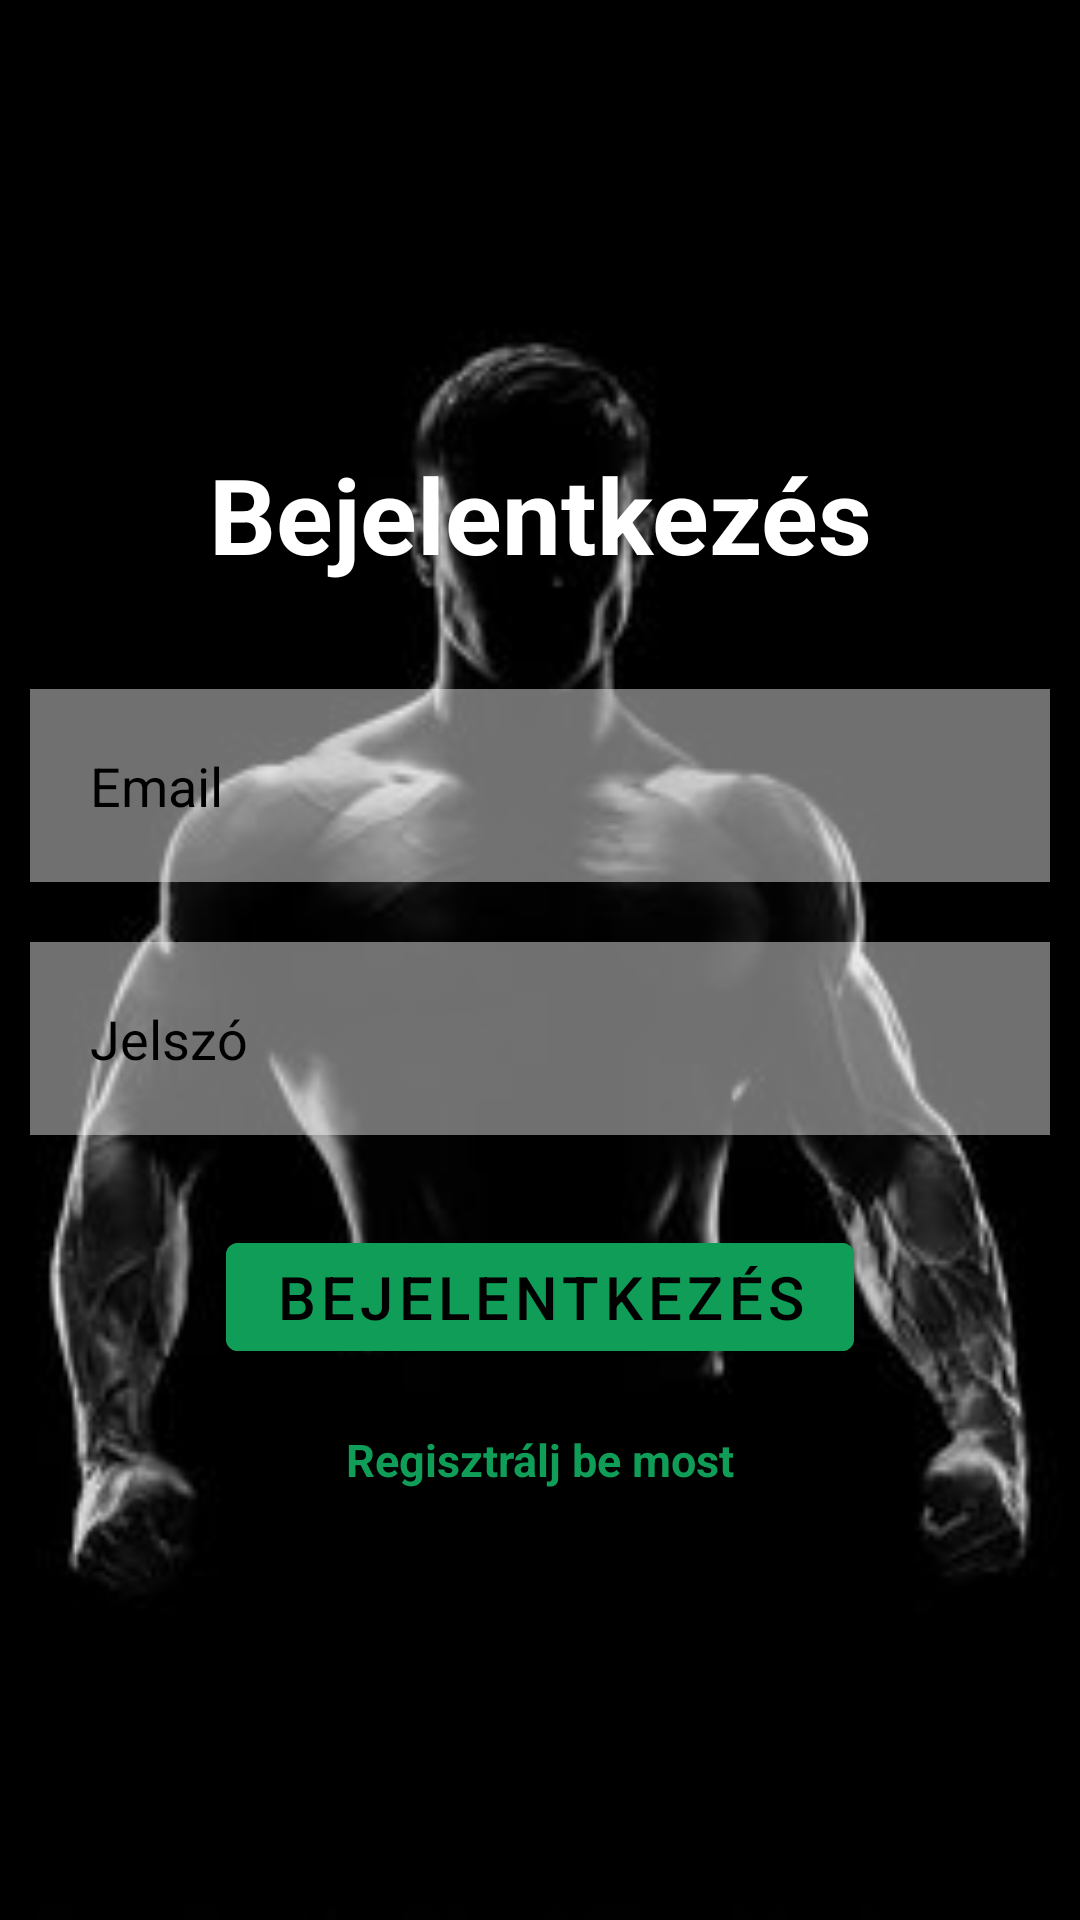

The Android layout XML behind this screen, and the referenced resources:
<!-- AndroidManifest.xml: application theme Theme.Gym -->
<!-- res/layout/activity_login.xml -->
<?xml version="1.0" encoding="utf-8"?>
<RelativeLayout xmlns:android="http://schemas.android.com/apk/res/android"
    xmlns:app="http://schemas.android.com/apk/res-auto"
    xmlns:tools="http://schemas.android.com/tools"
    android:layout_width="match_parent"
    android:layout_height="match_parent"
    android:background="@drawable/regisztracio"
    android:gravity="center"
    tools:context=".Login">

    <TextView
        android:id="@+id/loginTitle"
        android:layout_width="match_parent"
        android:layout_height="wrap_content"
        android:layout_marginStart="25dp"
        android:layout_marginTop="25dp"
        android:layout_marginEnd="25dp"
        android:layout_marginBottom="25dp"
        android:textColor="@color/white"
        android:gravity="center"
        android:text="Bejelentkezés"
        android:textSize="35dp"
        android:textStyle="bold" />

    <EditText
        android:layout_width="match_parent"
        android:layout_height="wrap_content"
        android:id="@+id/email"
        android:layout_below="@id/loginTitle"
        android:background="#70ffffff"
        android:hint="Email"
        android:inputType="textEmailAddress"
        android:textColorHint="@color/black"
        android:textColor="@color/black"
        android:layout_margin="10dp"
        android:padding="20dp"
        android:drawableLeft="@drawable/baseline_email_24"
        android:drawablePadding="10dp"
        />

    <EditText
        android:id="@+id/password"
        android:layout_width="match_parent"
        android:layout_height="wrap_content"
        android:layout_below="@id/email"
        android:layout_marginStart="10dp"
        android:layout_marginTop="10dp"
        android:layout_marginEnd="10dp"
        android:layout_marginBottom="10dp"
        android:background="#70ffffff"
        android:drawableLeft="@drawable/baseline_password_24"
        android:drawablePadding="10dp"
        android:hint="Jelszó"
        android:inputType="textPassword"
        android:padding="20dp"
        android:textColor="@color/black"
        android:textColorHint="@color/black" />

    <ProgressBar
        android:id="@+id/progressbar"
        android:visibility="gone"
        android:layout_width="wrap_content"
        android:layout_height="wrap_content"
        />

    <com.google.android.material.button.MaterialButton
        android:layout_width="wrap_content"
        android:layout_height="wrap_content"
        android:id="@+id/loginbt"
        android:text="Bejelentkezés"
        android:textSize="20dp"
        android:layout_below="@id/password"
        android:layout_centerHorizontal="true"
        android:backgroundTint="@color/zold"
        android:textColor="@color/black"
        android:layout_margin="20dp"
        />


    <TextView
        android:id="@+id/registernow"
        android:layout_width="match_parent"
        android:layout_height="wrap_content"
        android:text="Regisztrálj be most"
        android:layout_below="@id/loginbt"
        android:textColor="@color/zold"
        android:gravity="center"
        android:textStyle="bold"
        android:textSize="15sp"
        android:layout_marginBottom="20dp"
        />



</RelativeLayout>
<!-- resources referenced by this layout -->
<resources>
  <color name="black">#FF000000</color>
  <color name="white">#FFFFFFFF</color>
  <color name="zold">#0F9D58</color>
  <!-- drawable regisztracio: png bitmap (drawable, 6994 bytes) -->
  <style name="Theme.Gym" parent="Theme.MaterialComponents.DayNight.NoActionBar">
          
          <item name="colorPrimary">@color/zold</item>
          <item name="colorPrimaryVariant">@color/zold</item>
          <item name="colorOnPrimary">@color/black</item>
          
          <item name="colorSecondary">@color/cyan</item>
          <item name="colorSecondaryVariant">@color/cyan</item>
          <item name="colorOnSecondary">@color/black</item>
          
          <item name="android:statusBarColor">?attr/colorPrimaryVariant</item>
          
  
      </style>
  <color name="cyan">#FF03D6C5</color>
</resources>
